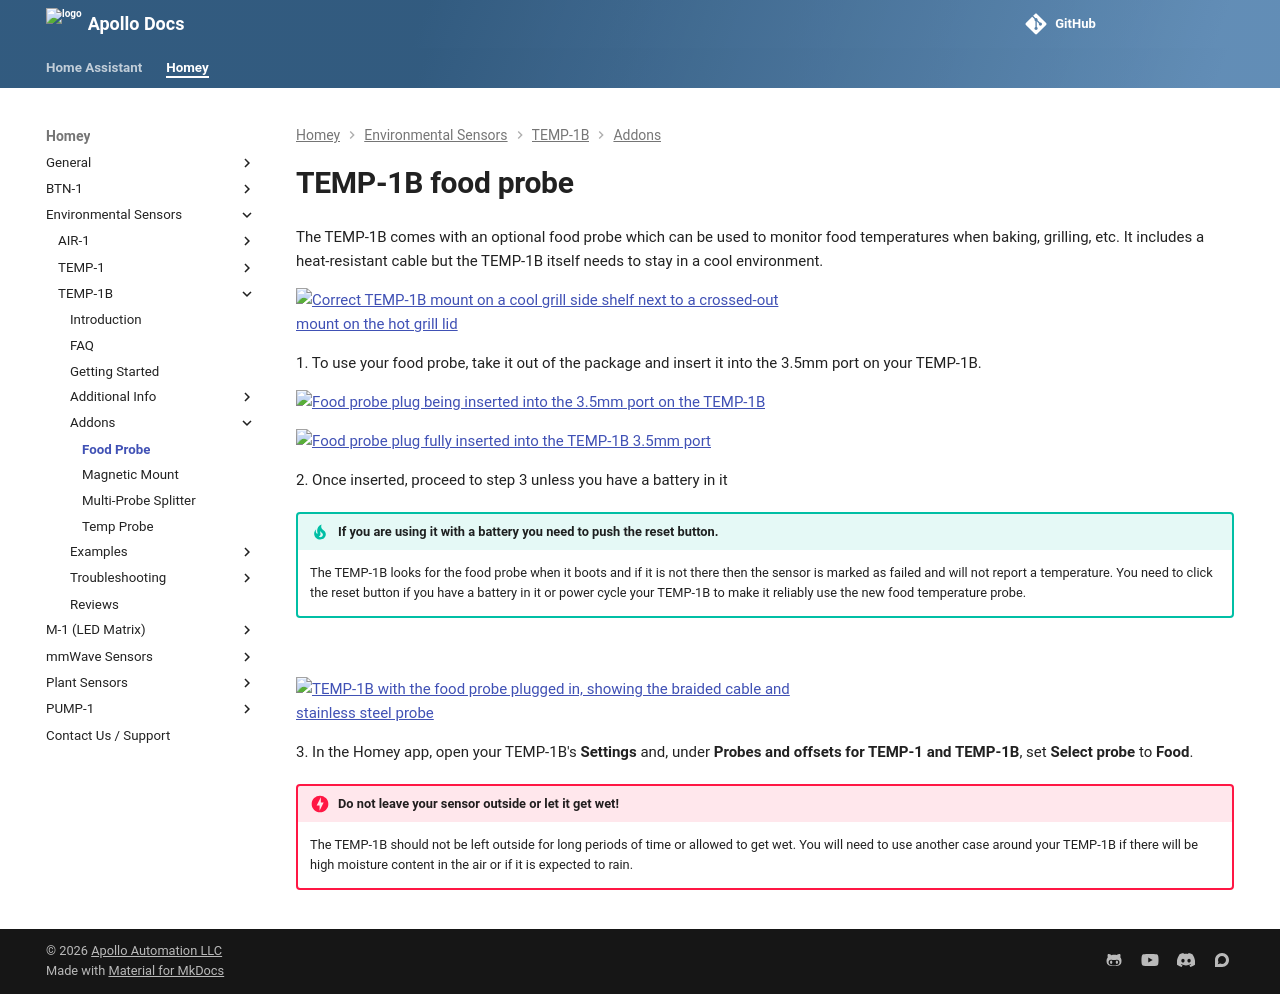

repository: ApolloAutomation/docs · page: homey/products/temp1b/addons/food-probe/index.html · generator: mkdocs

---
title: TEMP-1B food probe
description: "Step by step guide for installing and using the optional Food Probe with the TEMP-1B."
---
# TEMP-1B food probe

The TEMP-1B comes with an optional food probe which can be used to monitor food temperatures when baking, grilling, etc. It includes a heat-resistant cable but the TEMP-1B itself needs to stay in a cool environment.

![Correct TEMP-1B mount on a cool grill side shelf next to a crossed-out mount on the hot grill lid](/assets/temp1b-magnetic-mount-proper-mounting-explained-resized.png)

1\. To use your food probe, take it out of the package and insert it into the 3.5mm port on your TEMP-1B.

![Food probe plug being inserted into the 3.5mm port on the TEMP-1B](/assets/food-probe-insert-1.jpg)

![Food probe plug fully inserted into the TEMP-1B 3.5mm port](/assets/food-probe-fully-inserted.jpg)

2\. Once inserted, proceed to step 3 unless you have a battery in it

!!! tip "If you are using it with a battery you need to push the reset button."

    The TEMP-1B looks for the food probe when it boots and if it is not there then the sensor is marked as failed and will not report a temperature. You need to click the reset button if you have a battery in it or power cycle your TEMP-1B to make it reliably use the new food temperature probe.

&nbsp;

![TEMP-1B with the food probe plugged in, showing the braided cable and stainless steel probe](/assets/food-probe-pic-1.jpg)

3\. In the Homey app, open your TEMP-1B's **Settings** and, under **Probes and offsets for TEMP-1 and TEMP-1B**, set **Select probe** to **Food**.

!!! danger "Do not leave your sensor outside or let it get wet!"

    The TEMP-1B should not be left outside for long periods of time or allowed to get wet. You will need to use another case around your TEMP-1B if there will be high moisture content in the air or if it is expected to rain.
